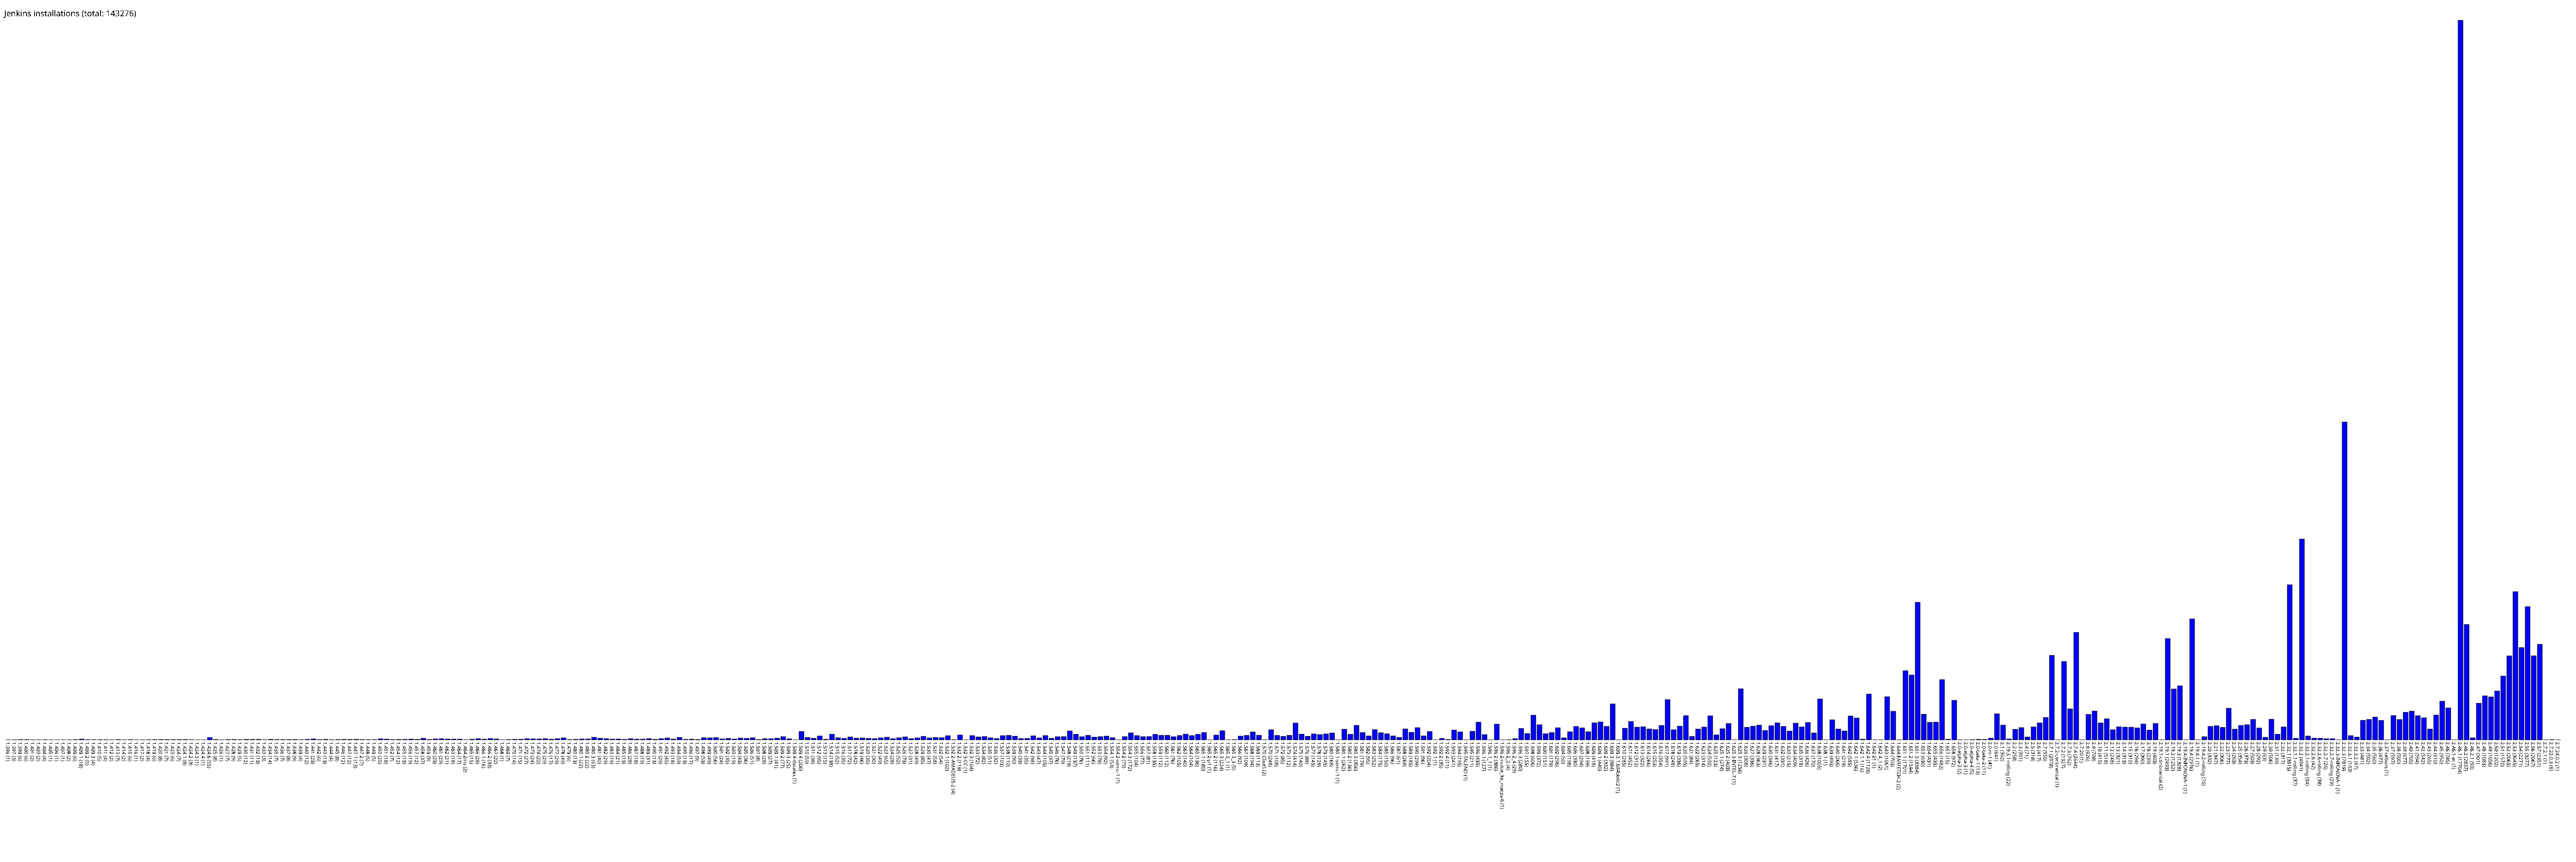

Source data for this figure (header and first rows):
1.396, 1
1.397, 3
1.399, 6
1.400, 6
1.401, 2
1.403, 2
1.404, 4
1.405, 1
1.406, 1
1.407, 1
1.408, 2
1.409, 6
1.409.1, 18
1.409.2, 5
1.409.3, 4
1.410, 5
1.411, 4
1.412, 2
1.413, 7
1.414, 2
1.415, 6
1.416, 1
1.417, 2
1.418, 4
1.419, 6
1.420, 8
1.421, 7
1.423, 6
1.424, 7
1.424.1, 8
1.424.2, 3
1.424.3, 1
1.424.4, 1
1.424.6, 55
1.425, 8
1.426, 1
1.427, 7
1.428, 9
1.429, 5
1.430, 12
1.431, 11
1.432, 13
1.433, 3
1.434, 14
1.435, 7
1.436, 7
1.437, 8
1.438, 9
1.439, 4
1.440, 12
1.441, 23
1.442, 6
1.443, 13
1.444, 4
1.445, 8
1.446, 12
1.447, 12
1.447.1, 13
1.447.2, 7
1.448, 5
1.449, 5
... 358 more rows
